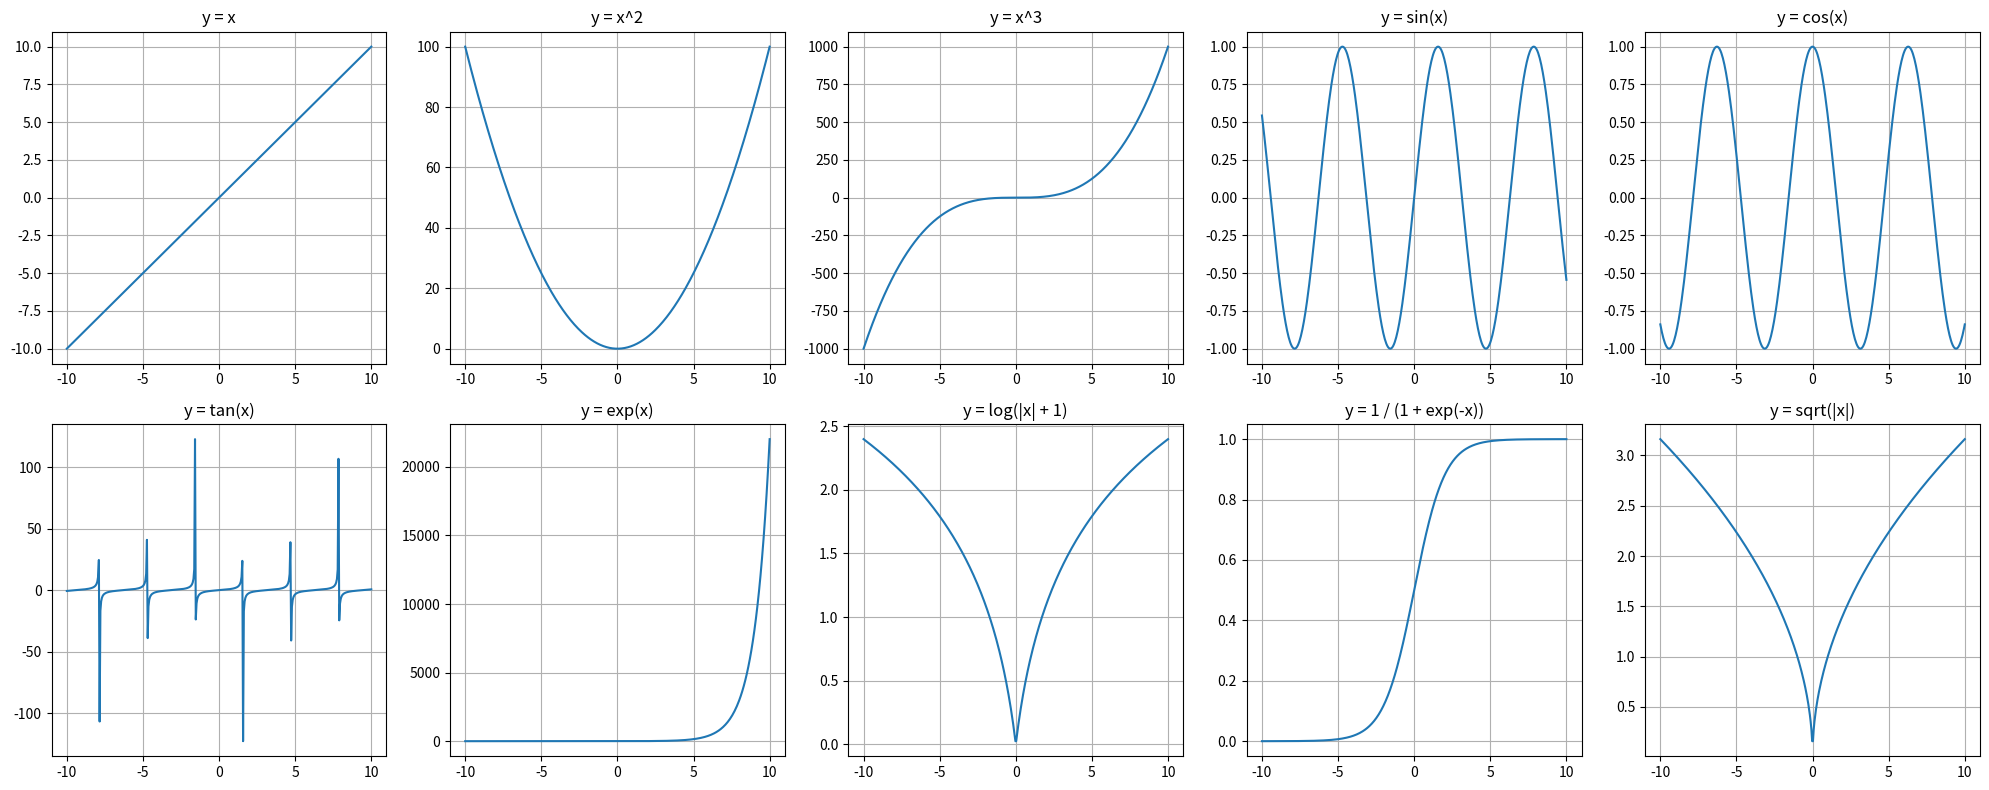

Write the Python code that produced this figure.
# -*- coding: utf-8 -*-
"""
Created on Fri Jun 14 01:02:44 2024

@author: user
"""

import matplotlib.pyplot as plt
import numpy as np

# 設定x的範圍
x = np.linspace(-10, 10, 400)

# 建立一個2x5的子圖
fig, axes = plt.subplots(2, 5, figsize=(20, 8))

# 定義十個不同的函數
functions = [
    lambda x: x,
    lambda x: x**2,
    lambda x: x**3,
    lambda x: np.sin(x),
    lambda x: np.cos(x),
    lambda x: np.tan(x),
    lambda x: np.exp(x),
    lambda x: np.log(np.abs(x) + 1),
    lambda x: 1 / (1 + np.exp(-x)),
    lambda x: np.sqrt(np.abs(x))
]

# 定義每個子圖的標題
titles = [
    "y = x",
    "y = x^2",
    "y = x^3",
    "y = sin(x)",
    "y = cos(x)",
    "y = tan(x)",
    "y = exp(x)",
    "y = log(|x| + 1)",
    "y = 1 / (1 + exp(-x))",
    "y = sqrt(|x|)"
]

# 繪製每個子圖
for i, ax in enumerate(axes.flat):
    ax.plot(x, functions[i](x))
    ax.set_title(titles[i])
    ax.grid(True)

# 調整子圖間距
plt.tight_layout()

# 顯示圖像
plt.show()
